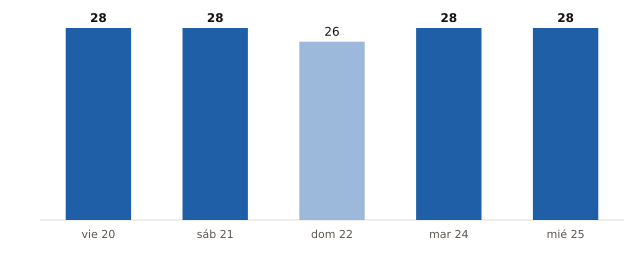

The data file committed next to this chart (first rows):
fecha, municipios_prob_90_o_mas
2026-11-20, 28
2026-11-21, 28
2026-11-22, 26
2026-11-24, 28
2026-11-25, 28
